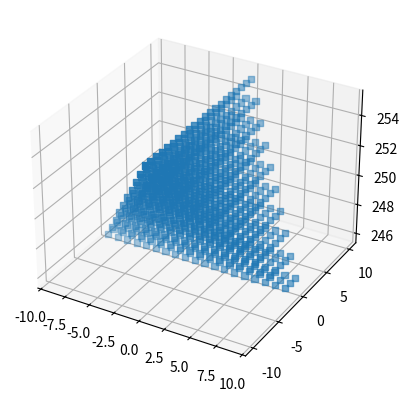

Write the Python code that produced this figure. (Note: this script raises an exception after producing the figure.)
# -*- coding: utf-8 -*-
"""
Created on Fri May  1 04:14:01 2020

@author: sbamford
"""

#%% Observe what the result will be in a plot

import matplotlib.pyplot as plt
from mpl_toolkits.mplot3d import Axes3D

rng = 10

fig = plt.figure()
ax = fig.add_subplot(111, projection='3d')
x = []
y = []
z = []
for i in range(rng):
    xmin = -i
    xmax = i
    ymin = -rng+i
    ymax = rng-i
    zval = 255-i
    for xval in range(xmin, xmax + 1):
        for yval in range(ymin, ymax + 1):
            x.append(xval)
            y.append(yval)
            z.append(zval)
ax.scatter(x, y, z, marker='s')
    
#%% Generate the script

from os.path import join, abspath, dirname

rng = 10

with open(join(dirname(dirname(abspath(__file__))), \
               join('example','fallinganvilpyramid.mcfunction')), 'w') as file:
    for i in range(rng):
        xmin = str(-i)
        xmax = str(i)
        ymin = str(-rng+i)
        ymax = str(rng-i)
        z = str(255-i)
        string = 'fill ~'+xmin+' '+z+' ~'+ymin+' ~'+xmax+' '+z+' ~'+ymax+' anvil\n'
        file.write(string)
        
